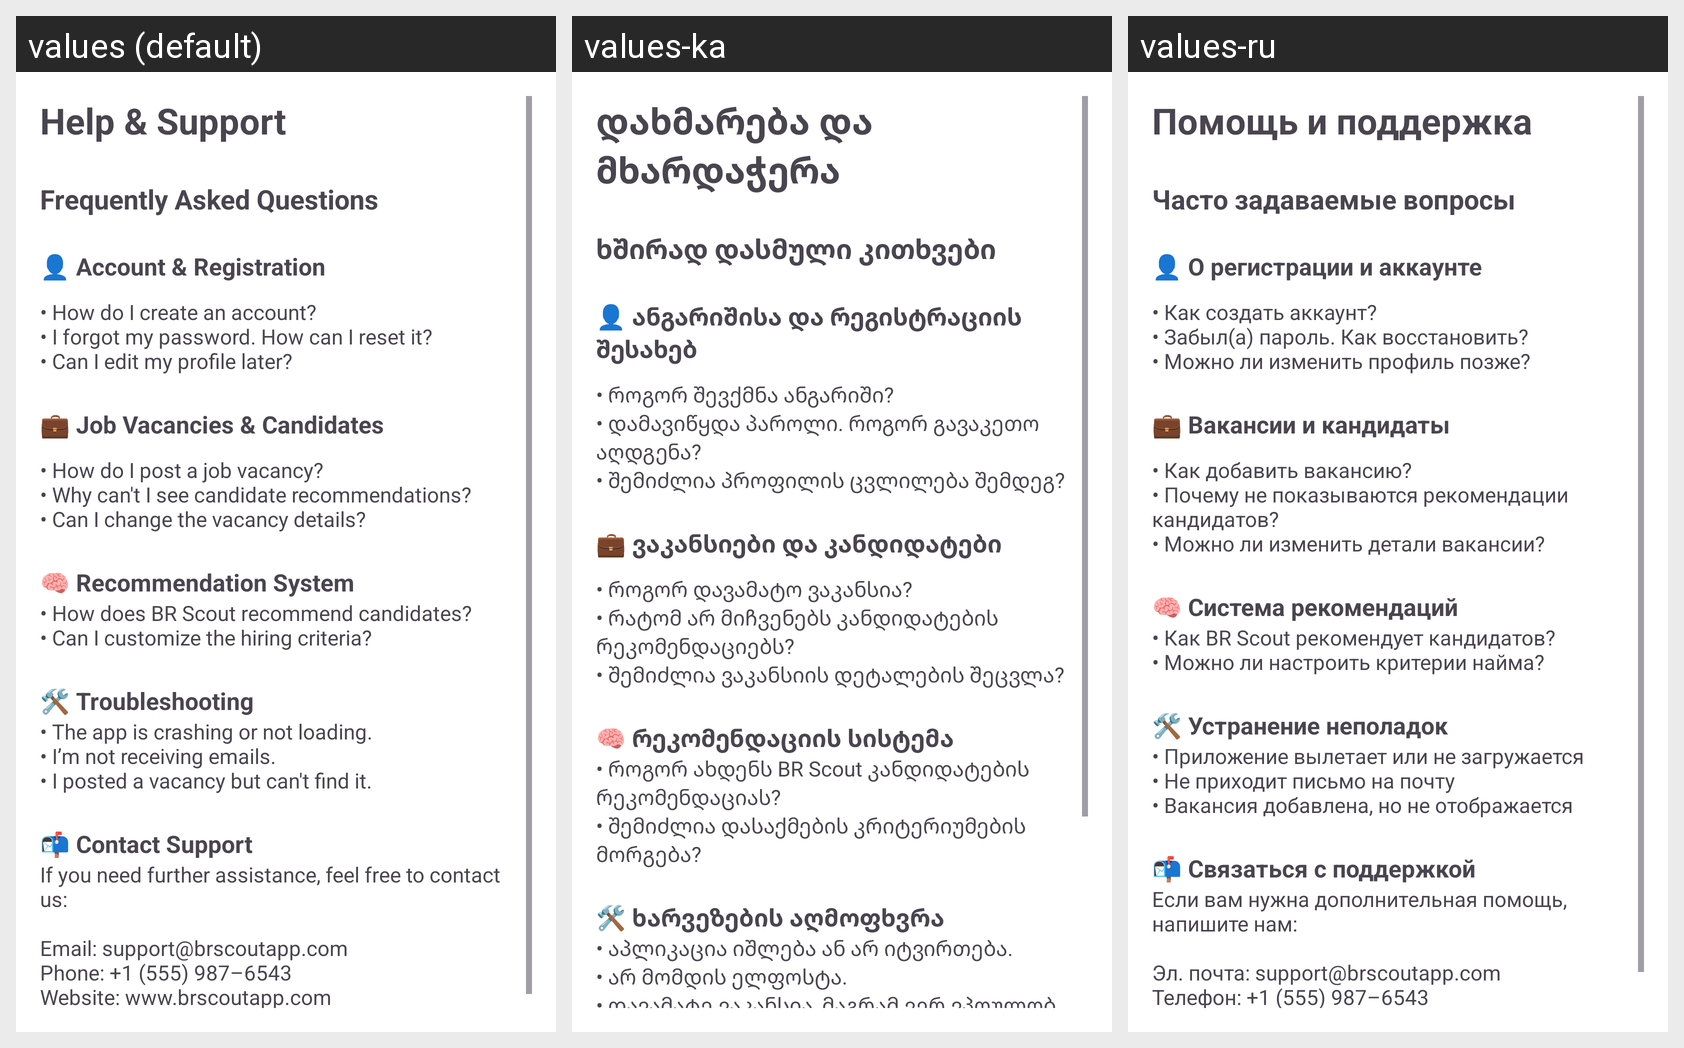

Translations of the strings shown on this Android screen, per locale in the grid:
Android screen res/layout/fragment_help.xml rendered under 3 locales, left to right: values (default), values-ka, values-ru. Device: Nexus 5 (rendered at 1080×1920; each locale shown at half size, 540×960, under a caption strip naming it); theme Theme.BRScoutApp.
Strings drawn on this screen, with the default value and each locale's value (text and hints the layout hard-codes, and strings that could not be matched under every locale, appear in the picture but are not listed):

help_amp_support
  values: Help & Support
  values-ka: დახმარება და მხარდაჭერა
  values-ru: Помощь и поддержка

frequently_asked_questions
  values: Frequently Asked Questions
  values-ka: ხშირად დასმული კითხვები
  values-ru: Часто задаваемые вопросы

account_amp_registration
  values: 👤 Account & Registration
  values-ka: 👤 ანგარიშისა და რეგისტრაციის შესახებ
  values-ru: 👤 О регистрации и аккаунте

faq_list
  values: • How do I create an account?
      • I forgot my password. How can I reset it?
      • Can I edit my profile later?
  values-ka: • როგორ შევქმნა ანგარიში?
      • დამავიწყდა პაროლი. როგორ გავაკეთო აღდგენა?
      • შემიძლია პროფილის ცვლილება შემდეგ?
  values-ru: • Как создать аккаунт?
      • Забыл(а) пароль. Как восстановить?
      • Можно ли изменить профиль позже?

job_vacancies_amp_candidates
  values: 💼 Job Vacancies & Candidates
  values-ka: 💼 ვაკანსიები და კანდიდატები
  values-ru: 💼 Вакансии и кандидаты

post_vacancy_question
  values: • How do I post a job vacancy?
      • Why can't I see candidate recommendations?
      • Can I change the vacancy details?
  values-ka: • როგორ დავამატო ვაკანსია?
      • რატომ არ მიჩვენებს კანდიდატების რეკომენდაციებს?
      • შემიძლია ვაკანსიის დეტალების შეცვლა?
  values-ru: • Как добавить вакансию?
      • Почему не показываются рекомендации кандидатов?
      • Можно ли изменить детали вакансии?

recommendation_system
  values: 🧠 Recommendation System
  values-ka: 🧠 რეკომენდაციის სისტემა
  values-ru: 🧠 Система рекомендаций

how_does_br_scout_recommend_candidates_n_can_i_customize_the_hiring_criteria
  values: • How does BR Scout recommend candidates?
      • Can I customize the hiring criteria?
  values-ka: • როგორ ახდენს BR Scout კანდიდატების რეკომენდაციას?
      • შემიძლია დასაქმების კრიტერიუმების მორგება?
  values-ru: • Как BR Scout рекомендует кандидатов?
      • Можно ли настроить критерии найма?

troubleshooting
  values: 🛠️ Troubleshooting
  values-ka: 🛠️ ხარვეზების აღმოფხვრა
  values-ru: 🛠️ Устранение неполадок

the_app_is_crashing_text
  values: • The app is crashing or not loading.
      • I’m not receiving emails.
      • I posted a vacancy but can't find it.
  values-ka: • აპლიკაცია იშლება ან არ იტვირთება.
      • არ მომდის ელფოსტა.
      • დავამატე ვაკანსია, მაგრამ ვერ ვპოულობ.
  values-ru: • Приложение вылетает или не загружается
      • Не приходит письмо на почту
      • Вакансия добавлена, но не отображается
